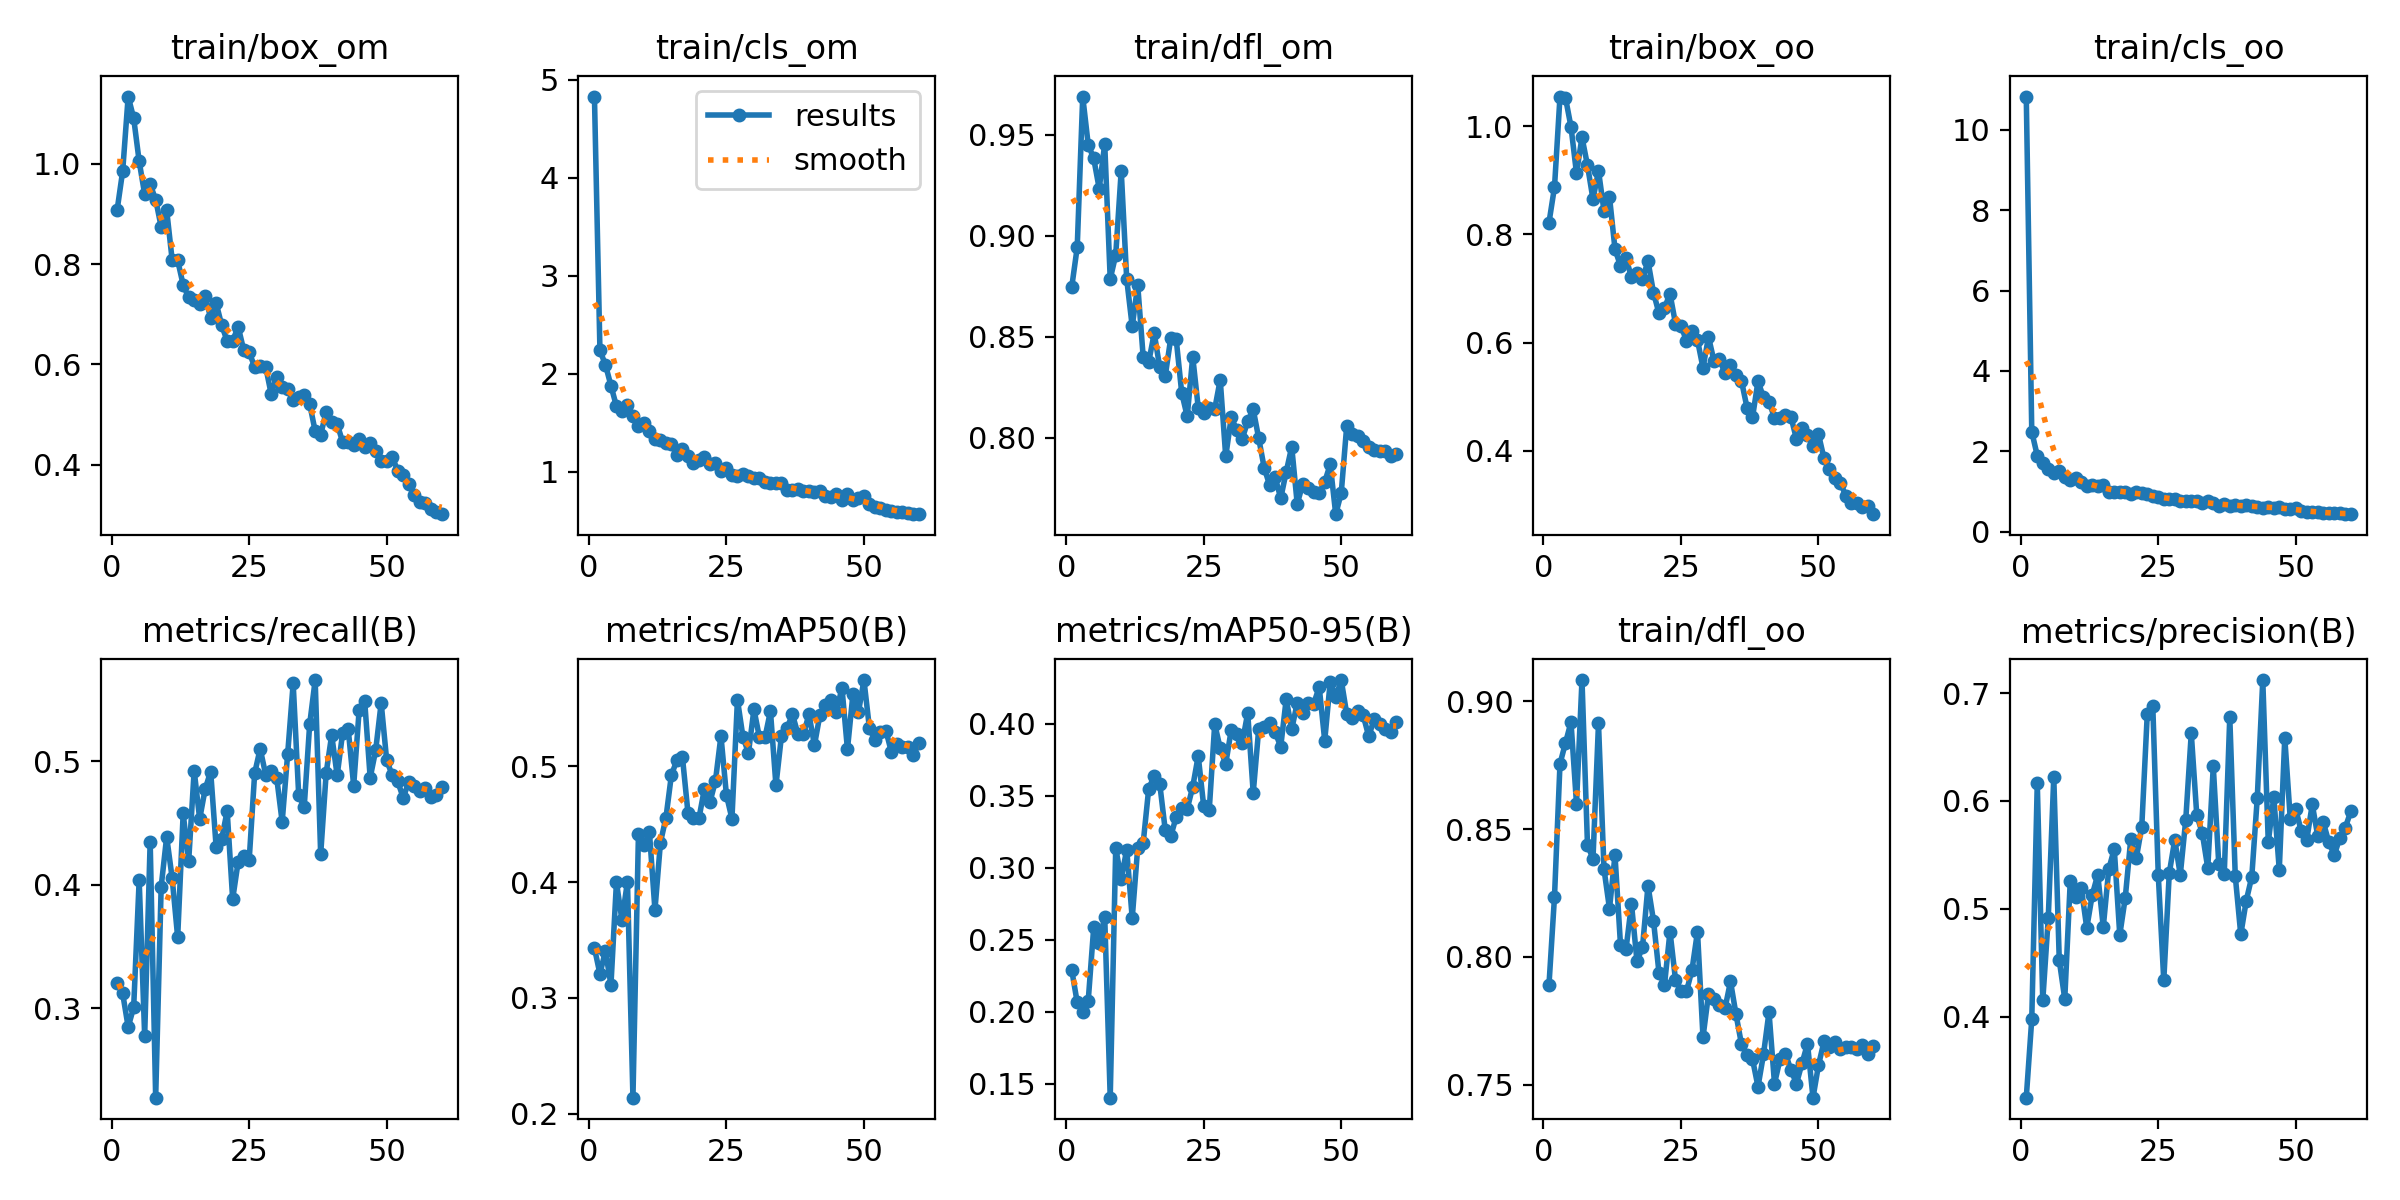

Source data for this figure (header and first rows):
epoch, train/box_om, train/cls_om, train/dfl_om, train/box_oo, train/cls_oo, train/dfl_oo, metrics/precision(B), metrics/recall(B), metrics/mAP50(B), metrics/mAP50-95(B), val/box_om, val/cls_om, val/dfl_om, val/box_oo, val/cls_oo, val/dfl_oo, lr/pg0, lr/pg1, lr/pg2
1, 0.9087, 4.829, 0.8746, 0.8219, 10.82, 0.7892, 0.3248, 0.3208, 0.3431, 0.2292, 1.311, 2.86, 1.031, 1.232, 3.841, 0.9782, 0.0004158, 0.0004158, 0.0004158
2, 0.9857, 2.237, 0.8943, 0.8874, 2.489, 0.8235, 0.3977, 0.312, 0.3207, 0.2066, 1.401, 2.544, 1.102, 1.436, 2.805, 1.076, 0.0008188, 0.0008188, 0.0008188
3, 1.135, 2.091, 0.969, 1.055, 1.895, 0.8755, 0.6163, 0.2848, 0.3407, 0.2003, 1.431, 2.109, 1.143, 1.597, 2.468, 1.11, 0.001208, 0.001208, 0.001208
4, 1.092, 1.878, 0.9452, 1.053, 1.707, 0.8837, 0.4149, 0.3007, 0.3112, 0.2078, 1.471, 2.167, 1.191, 1.501, 2.355, 1.13, 0.001188, 0.001188, 0.001188
5, 1.005, 1.668, 0.9383, 0.9989, 1.561, 0.8918, 0.4916, 0.4038, 0.3997, 0.2587, 1.442, 2.056, 1.122, 1.489, 2.085, 1.095, 0.001188, 0.001188, 0.001188
6, 0.9397, 1.624, 0.9234, 0.9131, 1.458, 0.8599, 0.6222, 0.2776, 0.3672, 0.248, 1.362, 2.113, 1.148, 1.455, 2.36, 1.128, 0.001167, 0.001167, 0.001167
7, 0.9591, 1.678, 0.9456, 0.9797, 1.508, 0.9083, 0.4521, 0.435, 0.4002, 0.2662, 1.503, 2.298, 1.201, 1.573, 2.468, 1.171, 0.001147, 0.001147, 0.001147
8, 0.9289, 1.572, 0.8786, 0.9276, 1.366, 0.8436, 0.4164, 0.2276, 0.2139, 0.1405, 2.024, 3.281, 1.428, 1.883, 3.839, 1.299, 0.001126, 0.001126, 0.001126
9, 0.8744, 1.466, 0.8905, 0.8649, 1.291, 0.8385, 0.5258, 0.3985, 0.4415, 0.3138, 1.224, 1.905, 1.073, 1.379, 2.031, 1.083, 0.001106, 0.001106, 0.001106
10, 0.9079, 1.501, 0.9323, 0.9178, 1.341, 0.8913, 0.5112, 0.4388, 0.4323, 0.2925, 1.27, 1.888, 1.087, 1.437, 1.933, 1.081, 0.001085, 0.001085, 0.001085
11, 0.8084, 1.414, 0.8786, 0.8435, 1.23, 0.8344, 0.5192, 0.4053, 0.4429, 0.3128, 1.267, 1.925, 1.081, 1.392, 1.987, 1.104, 0.001064, 0.001064, 0.001064
12, 0.8078, 1.338, 0.8552, 0.8694, 1.147, 0.8189, 0.4822, 0.3575, 0.3759, 0.2651, 1.267, 2.043, 1.07, 1.363, 2.337, 1.072, 0.001044, 0.001044, 0.001044
13, 0.7586, 1.324, 0.8757, 0.7728, 1.163, 0.8398, 0.5129, 0.4577, 0.4341, 0.3142, 1.18, 1.762, 1.047, 1.293, 1.981, 1.078, 0.001023, 0.001023, 0.001023
14, 0.7336, 1.293, 0.8398, 0.7416, 1.131, 0.8047, 0.5315, 0.4191, 0.4555, 0.3175, 1.254, 2.058, 1.072, 1.288, 2.028, 1.054, 0.001002, 0.001002, 0.001002
15, 0.7285, 1.277, 0.8376, 0.7556, 1.162, 0.803, 0.483, 0.4925, 0.4927, 0.3551, 1.259, 1.861, 1.077, 1.262, 1.821, 1.042, 0.0009819, 0.0009819, 0.0009819
16, 0.7205, 1.167, 0.8518, 0.7211, 0.9856, 0.8207, 0.5367, 0.4533, 0.505, 0.3637, 1.167, 1.655, 1.039, 1.263, 1.71, 1.053, 0.0009612, 0.0009612, 0.0009612
17, 0.7365, 1.229, 0.835, 0.7278, 0.9936, 0.7983, 0.5555, 0.4776, 0.5077, 0.3585, 1.234, 1.87, 1.069, 1.268, 1.797, 1.047, 0.0009406, 0.0009406, 0.0009406
18, 0.6923, 1.158, 0.8305, 0.7179, 0.9849, 0.8038, 0.4757, 0.4917, 0.4599, 0.3265, 1.212, 1.742, 1.078, 1.292, 1.905, 1.067, 0.00092, 0.00092, 0.00092
19, 0.7221, 1.084, 0.8493, 0.7504, 0.9893, 0.8279, 0.5102, 0.4303, 0.4554, 0.3219, 1.189, 2.049, 1.058, 1.217, 2.006, 1.044, 0.0008994, 0.0008994, 0.0008994
20, 0.6785, 1.122, 0.8488, 0.6923, 0.9427, 0.8142, 0.5646, 0.4373, 0.455, 0.3356, 1.163, 1.696, 1.047, 1.226, 1.897, 1.04, 0.0008787, 0.0008787, 0.0008787
21, 0.6465, 1.152, 0.8223, 0.6538, 1.001, 0.7938, 0.5467, 0.4597, 0.4807, 0.3419, 1.153, 1.686, 1.046, 1.248, 1.766, 1.042, 0.0008581, 0.0008581, 0.0008581
22, 0.647, 1.081, 0.8106, 0.6641, 0.964, 0.789, 0.576, 0.3884, 0.4689, 0.341, 1.122, 1.774, 1.033, 1.23, 1.782, 1.042, 0.0008375, 0.0008375, 0.0008375
23, 0.675, 1.085, 0.8401, 0.6902, 0.9351, 0.8099, 0.6805, 0.4188, 0.4873, 0.3564, 1.181, 1.953, 1.05, 1.243, 1.846, 1.04, 0.0008169, 0.0008169, 0.0008169
24, 0.6289, 1.005, 0.815, 0.635, 0.9015, 0.7911, 0.6883, 0.4229, 0.5261, 0.3778, 1.195, 1.804, 1.052, 1.262, 1.843, 1.056, 0.0007962, 0.0007962, 0.0007962
25, 0.6241, 1.033, 0.8123, 0.6304, 0.864, 0.7866, 0.5313, 0.4199, 0.475, 0.3428, 1.167, 1.828, 1.057, 1.269, 1.887, 1.058, 0.0007756, 0.0007756, 0.0007756
26, 0.5951, 0.9627, 0.8146, 0.6036, 0.8117, 0.7865, 0.4335, 0.4904, 0.4547, 0.34, 1.16, 1.866, 1.058, 1.223, 1.939, 1.053, 0.000755, 0.000755, 0.000755
27, 0.5975, 0.9575, 0.8143, 0.6214, 0.8236, 0.7949, 0.533, 0.5102, 0.5574, 0.4, 1.115, 1.859, 1.034, 1.191, 1.801, 1.036, 0.0007344, 0.0007344, 0.0007344
28, 0.5952, 0.9718, 0.8288, 0.6044, 0.8212, 0.8099, 0.5639, 0.4892, 0.5253, 0.383, 1.147, 1.849, 1.065, 1.26, 1.856, 1.057, 0.0007137, 0.0007137, 0.0007137
29, 0.541, 0.9515, 0.7908, 0.5532, 0.7785, 0.7686, 0.5313, 0.4924, 0.5114, 0.3723, 1.112, 1.634, 1.026, 1.21, 1.779, 1.049, 0.0006931, 0.0006931, 0.0006931
30, 0.5747, 0.934, 0.8101, 0.6103, 0.762, 0.7854, 0.5827, 0.4868, 0.5491, 0.3958, 1.135, 1.54, 1.037, 1.213, 1.588, 1.042, 0.0006725, 0.0006725, 0.0006725
31, 0.5554, 0.9397, 0.8039, 0.5659, 0.7672, 0.7835, 0.6626, 0.4509, 0.5248, 0.3931, 1.167, 1.743, 1.067, 1.177, 1.873, 1.033, 0.0006519, 0.0006519, 0.0006519
32, 0.5515, 0.8938, 0.7995, 0.5688, 0.7715, 0.7814, 0.5868, 0.506, 0.5248, 0.3869, 1.134, 1.757, 1.045, 1.196, 1.815, 1.035, 0.0006312, 0.0006312, 0.0006312
33, 0.5281, 0.8859, 0.8082, 0.5433, 0.7104, 0.7799, 0.5701, 0.5631, 0.5475, 0.4076, 1.151, 1.714, 1.049, 1.205, 1.735, 1.049, 0.0006106, 0.0006106, 0.0006106
34, 0.534, 0.8887, 0.8141, 0.5576, 0.7558, 0.7904, 0.5378, 0.4731, 0.4834, 0.3521, 1.142, 2.009, 1.054, 1.191, 2.075, 1.044, 0.00059, 0.00059, 0.00059
35, 0.5395, 0.8867, 0.7997, 0.5404, 0.7282, 0.7776, 0.6319, 0.4626, 0.5261, 0.3967, 1.094, 1.876, 1.031, 1.132, 1.875, 1.023, 0.0005694, 0.0005694, 0.0005694
36, 0.5214, 0.8097, 0.7851, 0.5289, 0.6341, 0.7658, 0.5413, 0.5299, 0.5328, 0.3979, 1.096, 1.752, 1.03, 1.123, 1.699, 1.013, 0.0005487, 0.0005487, 0.0005487
37, 0.4667, 0.8088, 0.7764, 0.4798, 0.6809, 0.7618, 0.5325, 0.5658, 0.5446, 0.401, 1.079, 1.709, 1.015, 1.176, 1.738, 1.033, 0.0005281, 0.0005281, 0.0005281
38, 0.4593, 0.8252, 0.7804, 0.4616, 0.648, 0.7601, 0.6776, 0.4246, 0.5279, 0.3942, 1.087, 1.873, 1.025, 1.146, 1.936, 1.022, 0.0005075, 0.0005075, 0.0005075
39, 0.5055, 0.8024, 0.7701, 0.5283, 0.6629, 0.7493, 0.5303, 0.4905, 0.5274, 0.3842, 1.099, 1.836, 1.04, 1.189, 1.863, 1.026, 0.0004869, 0.0004869, 0.0004869
40, 0.4853, 0.7992, 0.7832, 0.4986, 0.637, 0.7619, 0.4761, 0.5212, 0.5448, 0.4174, 1.108, 1.671, 1.045, 1.176, 1.74, 1.035, 0.0004662, 0.0004662, 0.0004662
41, 0.481, 0.7924, 0.7956, 0.4906, 0.6688, 0.7784, 0.5076, 0.4886, 0.5182, 0.3963, 1.1, 1.977, 1.039, 1.174, 1.92, 1.046, 0.0004456, 0.0004456, 0.0004456
42, 0.445, 0.8048, 0.7673, 0.4611, 0.6469, 0.7505, 0.5296, 0.5232, 0.5444, 0.4146, 1.096, 1.619, 1.035, 1.158, 1.726, 1.044, 0.000425, 0.000425, 0.000425
43, 0.446, 0.7504, 0.7771, 0.4605, 0.6212, 0.7599, 0.6027, 0.5264, 0.5528, 0.4079, 1.109, 1.755, 1.053, 1.182, 1.784, 1.062, 0.0004044, 0.0004044, 0.0004044
44, 0.4399, 0.7401, 0.775, 0.4661, 0.5924, 0.7622, 0.712, 0.4803, 0.5571, 0.4144, 1.103, 1.758, 1.059, 1.153, 1.776, 1.047, 0.0003837, 0.0003837, 0.0003837
45, 0.4515, 0.7766, 0.7733, 0.4624, 0.6271, 0.7557, 0.5616, 0.5417, 0.5468, 0.4142, 1.075, 1.731, 1.039, 1.134, 1.746, 1.038, 0.0003631, 0.0003631, 0.0003631
46, 0.436, 0.7098, 0.7728, 0.4211, 0.5839, 0.7505, 0.6036, 0.549, 0.5678, 0.4256, 1.06, 1.777, 1.025, 1.122, 1.795, 1.028, 0.0003425, 0.0003425, 0.0003425
47, 0.443, 0.7731, 0.7782, 0.4428, 0.6296, 0.7584, 0.5361, 0.4867, 0.5145, 0.3884, 1.068, 1.998, 1.028, 1.119, 2.021, 1.026, 0.0003219, 0.0003219, 0.0003219
48, 0.428, 0.7138, 0.7869, 0.4282, 0.5756, 0.7661, 0.6584, 0.5088, 0.5623, 0.4295, 1.068, 1.751, 1.04, 1.125, 1.821, 1.037, 0.0003012, 0.0003012, 0.0003012
49, 0.4064, 0.7302, 0.7622, 0.4093, 0.5721, 0.745, 0.5831, 0.5473, 0.5466, 0.4187, 1.054, 1.77, 1.035, 1.105, 1.825, 1.046, 0.0002806, 0.0002806, 0.0002806
50, 0.4073, 0.747, 0.7726, 0.4303, 0.6022, 0.7577, 0.5923, 0.5009, 0.5743, 0.4305, 1.054, 1.769, 1.03, 1.106, 1.845, 1.027, 0.00026, 0.00026, 0.00026
51, 0.4153, 0.6709, 0.8059, 0.3858, 0.5265, 0.767, 0.5718, 0.4888, 0.5327, 0.407, 1.062, 1.82, 1.038, 1.14, 1.882, 1.037, 0.0002394, 0.0002394, 0.0002394
52, 0.3881, 0.6353, 0.802, 0.366, 0.498, 0.7646, 0.5641, 0.4839, 0.5223, 0.4043, 1.058, 1.849, 1.042, 1.118, 1.985, 1.039, 0.0002188, 0.0002188, 0.0002188
53, 0.3789, 0.6307, 0.8011, 0.3496, 0.4941, 0.7666, 0.5968, 0.4705, 0.5293, 0.409, 1.062, 1.853, 1.045, 1.092, 2.07, 1.031, 0.0001981, 0.0001981, 0.0001981
54, 0.3621, 0.6097, 0.7984, 0.3397, 0.4828, 0.7641, 0.5672, 0.4829, 0.5306, 0.406, 1.058, 1.752, 1.04, 1.101, 1.998, 1.027, 0.0001775, 0.0001775, 0.0001775
55, 0.34, 0.5958, 0.7952, 0.3164, 0.4781, 0.7646, 0.5802, 0.48, 0.512, 0.3914, 1.048, 1.817, 1.03, 1.091, 2.096, 1.022, 0.0001569, 0.0001569, 0.0001569
56, 0.3248, 0.5893, 0.7942, 0.3039, 0.4699, 0.7647, 0.5619, 0.4759, 0.5188, 0.4034, 1.044, 1.823, 1.029, 1.09, 2.078, 1.022, 0.0001363, 0.0001363, 0.0001363
57, 0.3237, 0.5835, 0.7933, 0.3041, 0.4599, 0.764, 0.5497, 0.4783, 0.5169, 0.4001, 1.044, 1.794, 1.034, 1.09, 2.069, 1.023, 0.0001156, 0.0001156, 0.0001156
58, 0.3121, 0.5794, 0.7935, 0.2967, 0.4577, 0.7654, 0.5656, 0.4714, 0.5163, 0.3966, 1.046, 1.816, 1.035, 1.099, 2.083, 1.023, 9.5e-05, 9.5e-05, 9.5e-05
59, 0.3062, 0.566, 0.7909, 0.2978, 0.4443, 0.762, 0.5752, 0.473, 0.51, 0.3941, 1.048, 1.841, 1.035, 1.092, 2.109, 1.022, 7.4375e-05, 7.4375e-05, 7.4375e-05
60, 0.301, 0.5658, 0.7921, 0.2826, 0.4399, 0.765, 0.5902, 0.4789, 0.5198, 0.4015, 1.05, 1.842, 1.037, 1.095, 2.104, 1.025, 5.375e-05, 5.375e-05, 5.375e-05
